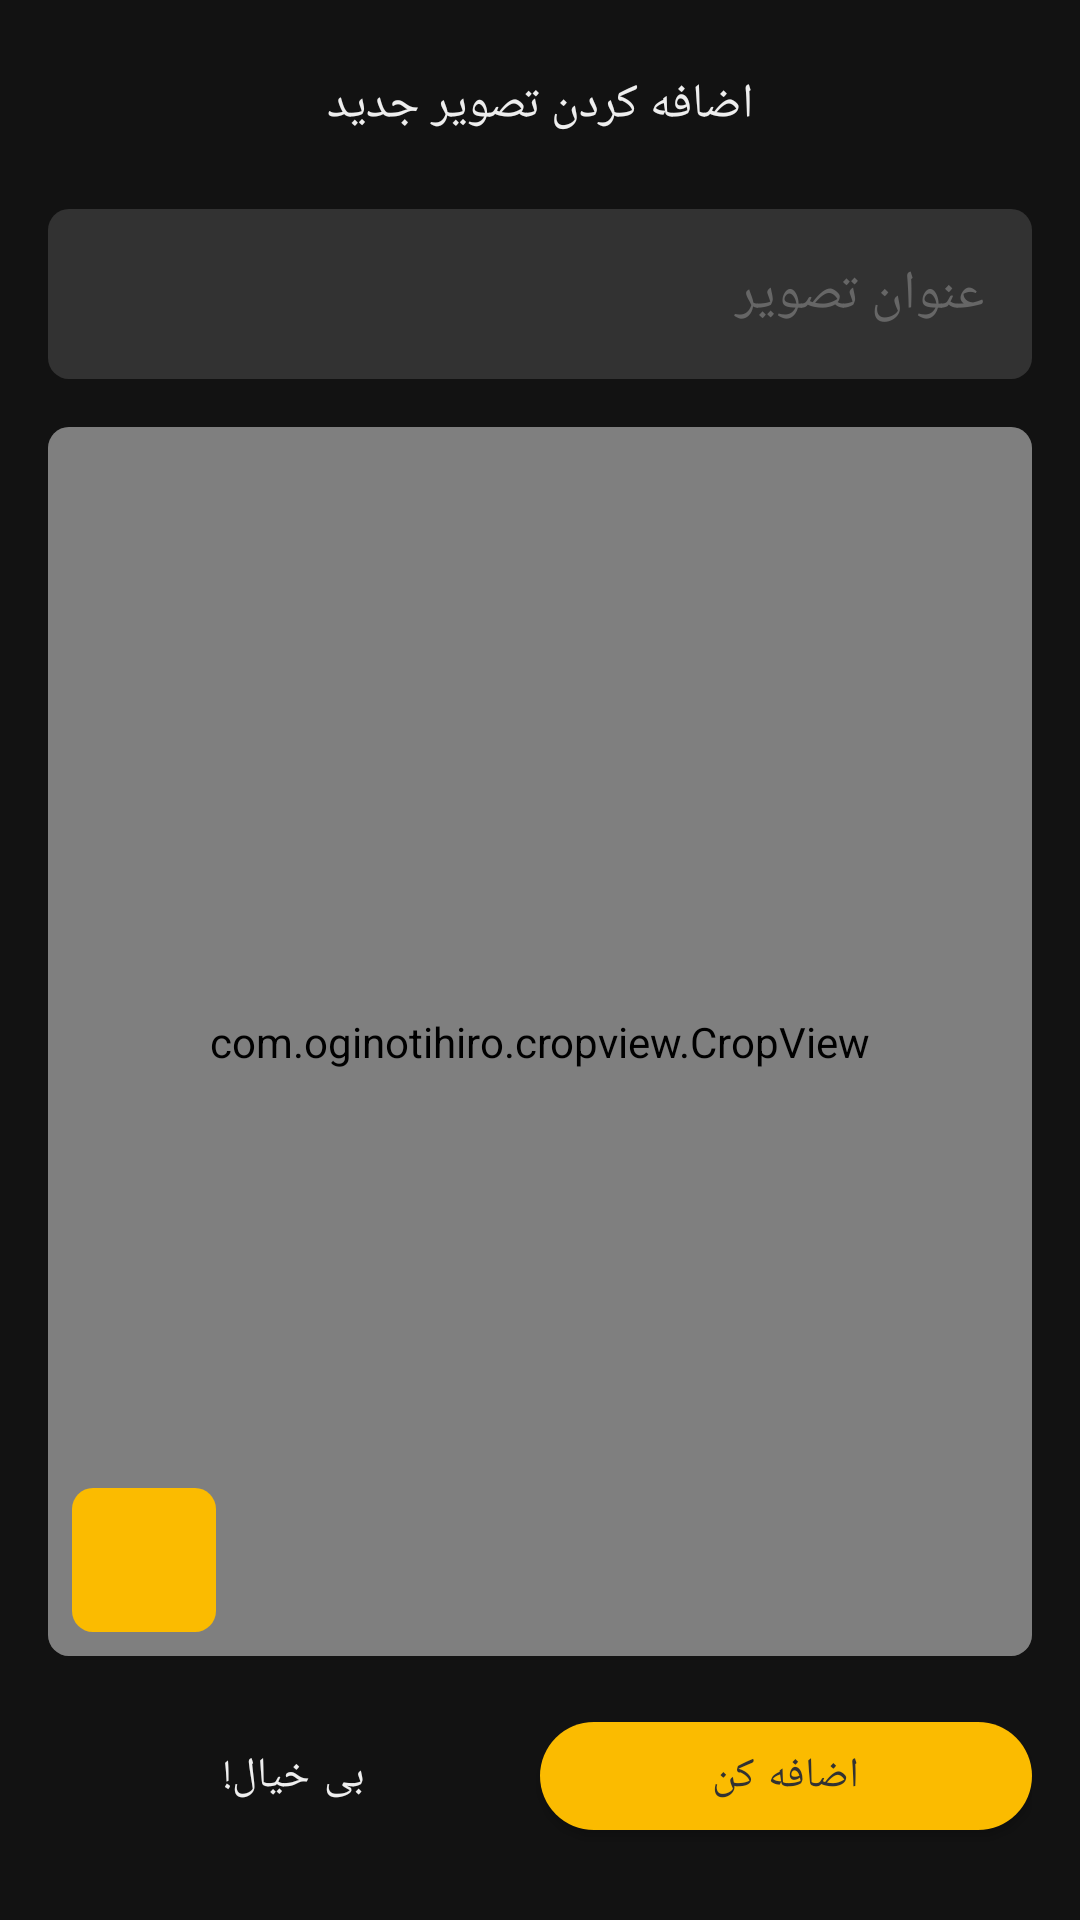

The Android layout XML behind this screen, and the referenced resources:
<!-- AndroidManifest.xml: application theme Theme.GalleryAxAdmin -->
<!-- res/layout/bottom_sheet_fragment_new_document.xml -->
<?xml version="1.0" encoding="utf-8"?>
<FrameLayout xmlns:android="http://schemas.android.com/apk/res/android"
    xmlns:tools="http://schemas.android.com/tools"
    android:layout_width="match_parent"
    android:layout_height="match_parent"
    xmlns:app="http://schemas.android.com/apk/res-auto"
    tools:context=".bottomsheets.CreateNewDocumentBottomSheetFragment"
    android:background="@color/black"
    android:layoutDirection="ltr"
    android:paddingVertical="24dp"
    android:paddingHorizontal="16dp">

    <LinearLayout
        android:id="@+id/progress_layout"
        android:layout_width="match_parent"
        android:layout_height="wrap_content"
        android:orientation="vertical"
        android:layout_gravity="center"
        android:alpha="0">

        <com.google.android.material.progressindicator.LinearProgressIndicator
            android:layout_width="120dp"
            android:layout_height="wrap_content"
            android:layout_gravity="center_horizontal"
            android:indeterminate="true"
            app:indicatorColor="@color/yellow"
            app:trackColor="@color/light_black"
            app:trackCornerRadius="20dp"
            app:trackThickness="2dp" />

        <TextView
            android:id="@+id/status_tv"
            android:layout_width="match_parent"
            android:layout_height="wrap_content"
            android:fontFamily="@font/vazir_fd_regular"
            android:textAlignment="center"
            android:textColor="@color/grey"
            android:textSize="11sp"
            android:layout_marginTop="16dp" />

    </LinearLayout>

    <androidx.constraintlayout.widget.ConstraintLayout
        android:id="@+id/new_document_main_layout"
        android:layout_width="match_parent"
        android:layout_height="match_parent">

        <TextView
            android:id="@+id/new_document_title_tv"
            android:layout_width="match_parent"
            android:layout_height="wrap_content"
            android:fontFamily="@font/vazir_fd_bold"
            android:text="اضافه کردن تصویر جدید"
            android:textAlignment="center"
            android:textColor="@color/grey"
            android:textSize="16sp"
            app:layout_constraintEnd_toEndOf="parent"
            app:layout_constraintStart_toStartOf="parent"
            app:layout_constraintTop_toTopOf="parent" />

        <EditText
            android:id="@+id/document_title_et"
            android:layout_width="match_parent"
            android:layout_height="wrap_content"
            android:layout_marginTop="24dp"
            android:background="@drawable/shape_grey_curved"
            android:ems="10"
            android:fontFamily="@font/vazir_fd_medium"
            android:hint="عنوان تصویر"
            android:inputType="text"
            android:padding="16dp"
            android:textColor="@color/grey"
            android:textColorHint="@color/dark_grey"
            app:layout_constraintEnd_toEndOf="parent"
            app:layout_constraintStart_toStartOf="parent"
            app:layout_constraintTop_toBottomOf="@+id/new_document_title_tv" />

        <com.google.android.material.card.MaterialCardView
            android:layout_width="match_parent"
            android:layout_height="0dp"
            android:layout_marginVertical="16dp"
            app:cardElevation="0dp"
            app:cardCornerRadius="7dp"
            app:cardBackgroundColor="@color/light_black"
            app:layout_constraintBottom_toTopOf="@id/buttons_layout"
            app:layout_constraintEnd_toEndOf="parent"
            app:layout_constraintStart_toStartOf="parent"
            app:layout_constraintTop_toBottomOf="@id/document_title_et">

            <FrameLayout
                android:layout_width="match_parent"
                android:layout_height="match_parent">

                <com.oginotihiro.cropview.CropView
                    android:id="@+id/image_cropper"
                    android:layout_width="match_parent"
                    android:layout_height="match_parent" />

                <ImageButton
                    android:id="@+id/load_new_image_ib"
                    android:layout_width="48dp"
                    android:layout_height="48dp"
                    android:background="@drawable/shape_grey_curved"
                    android:backgroundTint="@color/yellow"
                    android:src="@drawable/ic_image"
                    app:tint="@color/light_black"
                    android:layout_margin="8dp"
                    android:layout_gravity="bottom|start" />

            </FrameLayout>

        </com.google.android.material.card.MaterialCardView>

        <LinearLayout
            android:id="@+id/buttons_layout"
            android:layout_width="match_parent"
            android:layout_height="wrap_content"
            android:orientation="horizontal"
            app:layout_constraintBottom_toBottomOf="parent"
            app:layout_constraintEnd_toEndOf="parent"
            app:layout_constraintStart_toStartOf="parent">

            <com.google.android.material.button.MaterialButton
                android:id="@+id/cancel_button"
                style="@style/Theme.GalleryAx.GhostButton"
                android:layout_width="0dp"
                android:layout_height="wrap_content"
                android:layout_weight="1"
                android:text="بی خیال!" />

            <com.google.android.material.button.MaterialButton
                android:id="@+id/add_button"
                style="@style/Theme.GalleryAx.PrimaryButton"
                android:layout_width="0dp"
                android:layout_height="wrap_content"
                android:layout_weight="1"
                app:icon="@drawable/ic_add"
                app:iconGravity="textEnd"
                android:text="اضافه کن" />

        </LinearLayout>

    </androidx.constraintlayout.widget.ConstraintLayout>

</FrameLayout>
<!-- resources referenced by this layout -->
<resources>
  <color name="black">#FF121212</color>
  <color name="dark_grey">#FF666666</color>
  <color name="grey">#FFEEEEEE</color>
  <color name="light_black">#FF323232</color>
  <color name="yellow">#FFFBBB00</color>
  <!-- drawable shape_grey_curved (drawable) -->
  <?xml version="1.0" encoding="utf-8"?>
  <shape xmlns:android="http://schemas.android.com/apk/res/android">
  
      <solid android:color="@color/light_black" />
  
      <corners android:radius="7dp" />
  
  </shape>
  <style name="Theme.GalleryAx.GhostButton" parent="Widget.MaterialComponents.Button">
          <item name="android:textSize">14sp</item>
          <item name="android:textColor">@color/grey</item>
          <item name="android:fontFamily">@font/vazir_fd_medium</item>
          <item name="backgroundTint">@android:color/transparent</item>
          <item name="android:background">@android:color/transparent</item>
      </style>
  <style name="Theme.GalleryAx.PrimaryButton" parent="Widget.MaterialComponents.Button">
          <item name="cornerRadius">48dp</item>
          <item name="android:textSize">14sp</item>
          <item name="android:textColor">@color/light_black</item>
          <item name="android:fontFamily">@font/vazir_fd_medium</item>
      </style>
  <style name="Theme.GalleryAxAdmin" parent="Theme.MaterialComponents.DayNight.NoActionBar">
          <item name="android:forceDarkAllowed" tools:targetApi="q">false</item>
          
          <item name="colorPrimary">@color/yellow</item>
          <item name="colorPrimaryVariant">@color/yellow</item>
          <item name="colorOnPrimary">@color/black</item>
          
          <item name="colorSecondary">@color/yellow</item>
          <item name="colorSecondaryVariant">@color/yellow</item>
          <item name="colorOnSecondary">@color/black</item>
          
          <item name="android:statusBarColor" tools:targetApi="l">@color/black</item>
          <item name="android:windowLightStatusBar">false</item>
          
          <item name="android:navigationBarColor">@color/black</item>
          <item name="android:windowLightNavigationBar" tools:targetApi="o_mr1">false</item>
      </style>
</resources>
